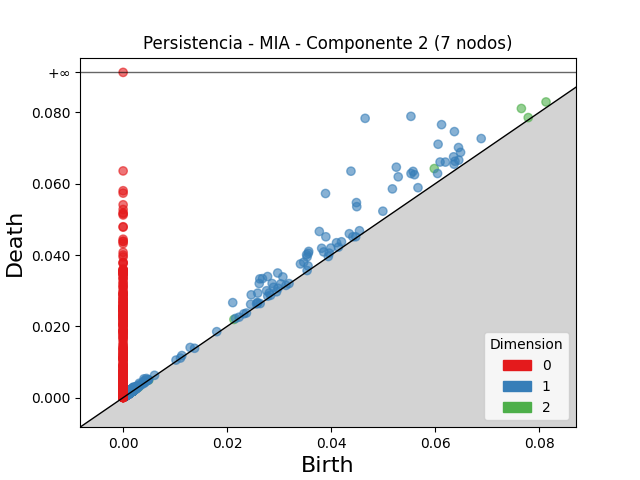

Source data for this figure (header and first rows):
dimension, birth, death
2, 0.07659, 0.08112
2, 0.05985, 0.06426
2, 0.08133, 0.08295
2, 0.07791, 0.07856
2, 0.0213, 0.02193
2, 0.001661, 0.002028
2, 0.001767, 0.001972
2, 0.001908, 0.002106
2, 0.001203, 0.00139
2, 0.001669, 0.001808
2, 0.00228, 0.002406
2, 0.001402, 0.001509
2, 0.001788, 0.001884
2, 0.001092, 0.001186
2, 0.002059, 0.002152
2, 0.001423, 0.001514
2, 0.0009952, 0.001081
2, 0.0009428, 0.001025
2, 0.0009888, 0.001069
2, 0.002189, 0.002264
2, 0.000887, 0.0009592
2, 0.001531, 0.0016
2, 0.002447, 0.002512
2, 0.00194, 0.002003
2, 0.001286, 0.001349
2, 0.001123, 0.001185
2, 0.001949, 0.002012
2, 0.0007033, 0.0007634
2, 0.001064, 0.001123
2, 0.0009841, 0.001041
2, 0.001409, 0.001464
2, 0.001256, 0.00131
2, 0.001624, 0.001676
2, 0.00114, 0.001191
2, 0.001772, 0.001822
2, 0.001306, 0.001357
2, 0.00205, 0.002099
2, 0.001463, 0.001513
2, 0.001002, 0.001051
2, 0.001862, 0.00191
2, 0.001856, 0.001903
2, 0.00138, 0.001425
2, 0.002461, 0.002505
2, 0.001154, 0.001197
2, 0.001384, 0.001426
2, 0.001299, 0.001341
2, 0.001136, 0.001178
2, 0.001877, 0.001917
2, 0.00146, 0.001499
2, 0.001744, 0.001781
2, 0.0009668, 0.001003
2, 0.00122, 0.001255
2, 0.001436, 0.00147
2, 0.002029, 0.002062
2, 0.002837, 0.00287
2, 0.001323, 0.001356
2, 0.001207, 0.001238
2, 0.001729, 0.001757
2, 0.002456, 0.002484
2, 0.001346, 0.001373
... 5,531 more rows
